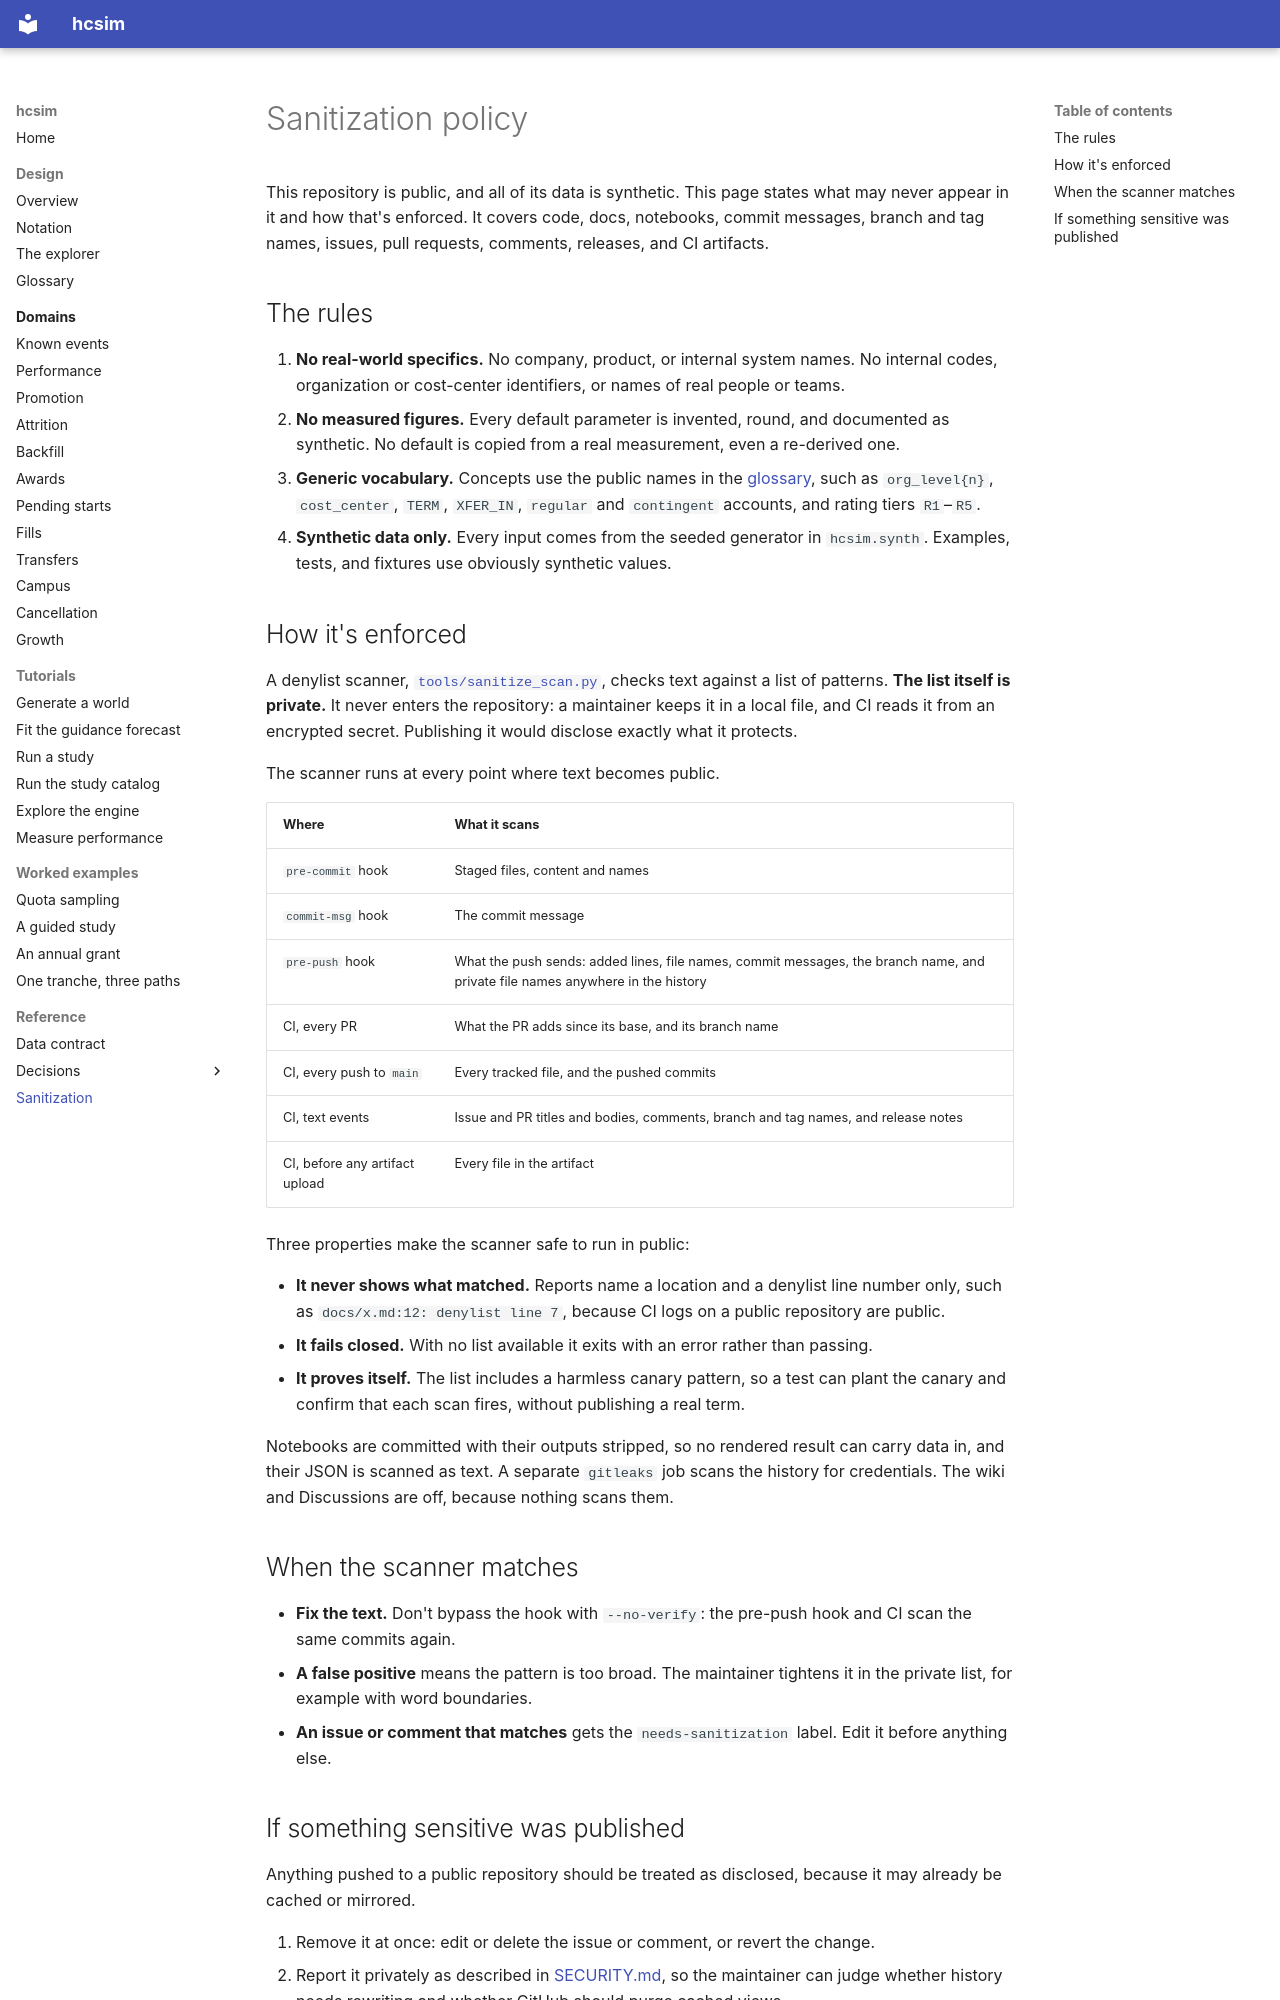

repository: rio-sanjuan/headcount-simulation · page: sanitization/index.html · generator: mkdocs

# Sanitization policy

This repository is public, and all of its data is synthetic. This page states what may never appear in it and how that's enforced. It covers code, docs, notebooks, commit messages, branch and tag names, issues, pull requests, comments, releases, and CI artifacts.

## The rules

1. **No real-world specifics.** No company, product, or internal system names. No internal codes, organization or cost-center identifiers, or names of real people or teams.
2. **No measured figures.** Every default parameter is invented, round, and documented as synthetic. No default is copied from a real measurement, even a re-derived one.
3. **Generic vocabulary.** Concepts use the public names in the [glossary](glossary.md), such as `org_level{n}`, `cost_center`, `TERM`, `XFER_IN`, `regular` and `contingent` accounts, and rating tiers `R1`–`R5`.
4. **Synthetic data only.** Every input comes from the seeded generator in `hcsim.synth`. Examples, tests, and fixtures use obviously synthetic values.

## How it's enforced

A denylist scanner, [`tools/sanitize_scan.py`](https://github.com/rio-sanjuan/headcount-simulation/blob/main/tools/sanitize_scan.py), checks text against a list of patterns. **The list itself is private.** It never enters the repository: a maintainer keeps it in a local file, and CI reads it from an encrypted secret. Publishing it would disclose exactly what it protects.

The scanner runs at every point where text becomes public.

| Where | What it scans |
|---|---|
| `pre-commit` hook | Staged files, content and names |
| `commit-msg` hook | The commit message |
| `pre-push` hook | What the push sends: added lines, file names, commit messages, the branch name, and private file names anywhere in the history |
| CI, every PR | What the PR adds since its base, and its branch name |
| CI, every push to `main` | Every tracked file, and the pushed commits |
| CI, text events | Issue and PR titles and bodies, comments, branch and tag names, and release notes |
| CI, before any artifact upload | Every file in the artifact |

Three properties make the scanner safe to run in public:

- **It never shows what matched.** Reports name a location and a denylist line number only, such as `docs/x.md:12: denylist line 7`, because CI logs on a public repository are public.
- **It fails closed.** With no list available it exits with an error rather than passing.
- **It proves itself.** The list includes a harmless canary pattern, so a test can plant the canary and confirm that each scan fires, without publishing a real term.

Notebooks are committed with their outputs stripped, so no rendered result can carry data in, and their JSON is scanned as text. A separate `gitleaks` job scans the history for credentials. The wiki and Discussions are off, because nothing scans them.

## When the scanner matches

- **Fix the text.** Don't bypass the hook with `--no-verify`: the pre-push hook and CI scan the same commits again.
- **A false positive** means the pattern is too broad. The maintainer tightens it in the private list, for example with word boundaries.
- **An issue or comment that matches** gets the `needs-sanitization` label. Edit it before anything else.
